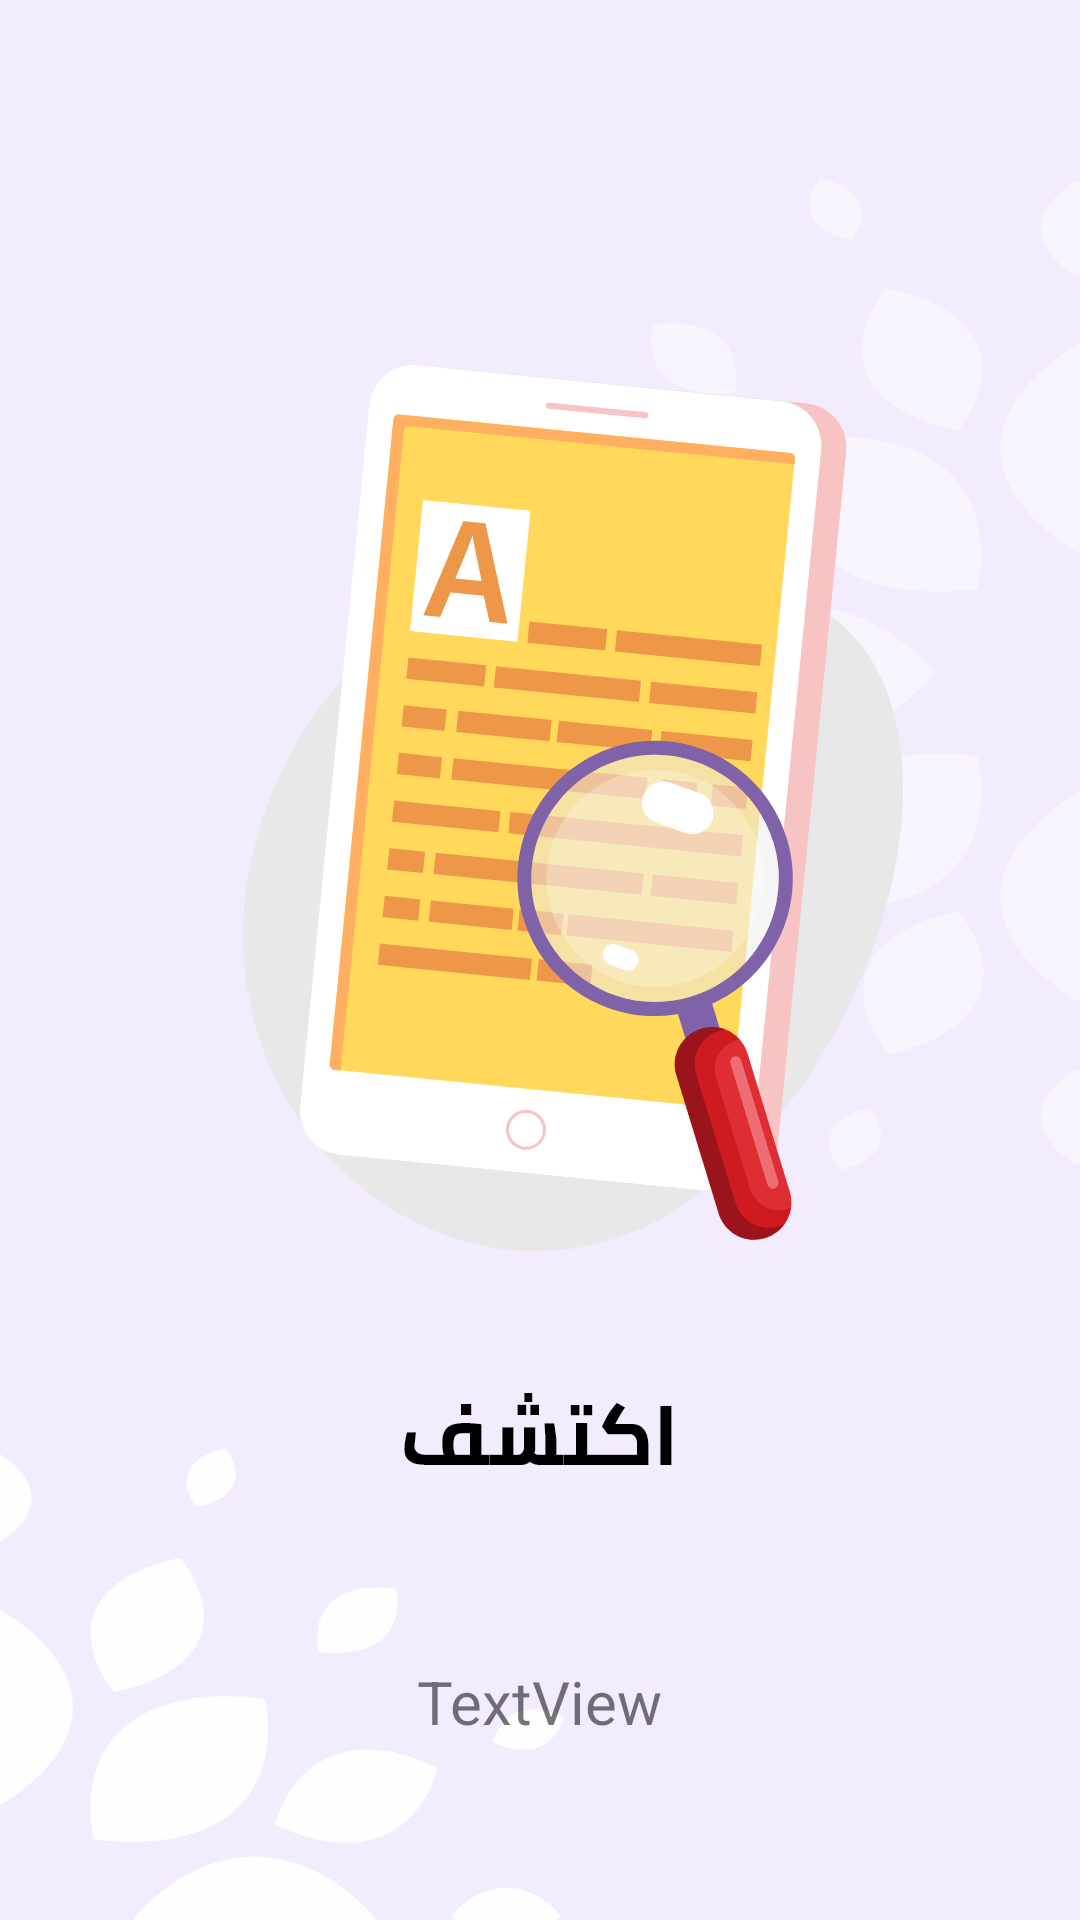

Android layout source for this screen:
<!-- AndroidManifest.xml: application theme Theme.WeatherSooq -->
<!-- res/layout/fragment_first_screen.xml -->
<?xml version="1.0" encoding="utf-8"?>
<androidx.constraintlayout.widget.ConstraintLayout xmlns:android="http://schemas.android.com/apk/res/android"
    xmlns:app="http://schemas.android.com/apk/res-auto"
    xmlns:tools="http://schemas.android.com/tools"
    android:layout_width="match_parent"
    android:layout_height="match_parent"
    android:backgroundTintMode="screen"
    android:backgroundTint="#F3EBFE"
    android:background="@drawable/mask_two"
  >

    <ImageView
        android:id="@+id/imageView"
        android:layout_width="wrap_content"
        android:layout_height="wrap_content"
        android:src="@drawable/find"
        app:layout_constraintBottom_toBottomOf="parent"
        app:layout_constraintEnd_toEndOf="parent"
        app:layout_constraintHorizontal_bias="0.581"
        app:layout_constraintStart_toStartOf="parent"
        app:layout_constraintTop_toTopOf="parent"
        app:layout_constraintVertical_bias="0.353"
        tools:ignore="ImageContrastCheck" />

    <ImageView
        android:id="@+id/imageView6"
        android:layout_width="wrap_content"
        android:layout_height="wrap_content"
        android:src="@drawable/word_one"
        app:layout_constraintBottom_toBottomOf="parent"
        app:layout_constraintEnd_toEndOf="parent"
        app:layout_constraintStart_toStartOf="parent"
        app:layout_constraintTop_toBottomOf="@+id/imageView"
        app:layout_constraintVertical_bias="0.205" />

    <TextView
        android:id="@+id/textView"
        android:layout_width="wrap_content"
        android:layout_height="wrap_content"
        android:layout_marginBottom="10dp"
        android:text="TextView"
        android:textSize="20sp"
        app:layout_constraintBottom_toBottomOf="parent"
        app:layout_constraintEnd_toEndOf="parent"
        app:layout_constraintStart_toStartOf="parent"
        app:layout_constraintTop_toBottomOf="@+id/imageView6" />

</androidx.constraintlayout.widget.ConstraintLayout>
<!-- resources referenced by this layout -->
<resources>
  <!-- drawable find: png bitmap (drawable-hdpi, 48614 bytes) -->
  <!-- drawable mask_two: png bitmap (drawable-hdpi, 50449 bytes) -->
  <!-- drawable word_one: png bitmap (drawable-hdpi, 1539 bytes) -->
  <style name="Theme.WeatherSooq" parent="Theme.MaterialComponents.DayNight.DarkActionBar">
          
          <item name="colorPrimary">@color/purple_500</item>
          <item name="colorPrimaryVariant">@color/purple_700</item>
          <item name="colorOnPrimary">@color/white</item>
          
          <item name="colorSecondary">@color/teal_200</item>
          <item name="colorSecondaryVariant">@color/teal_700</item>
          <item name="colorOnSecondary">@color/black</item>
          
          <item name="android:statusBarColor" tools:targetApi="l">?attr/colorPrimaryVariant</item>
          
      </style>
  <!-- not gathered from this repository: default colours our renderer supplied (Android Studio template values) -->
  <color name="purple_500">#FF6200EE</color>
  <color name="purple_700">#FF3700B3</color>
  <color name="teal_200">#FF03DAC5</color>
  <color name="teal_700">#FF018786</color>
  <color name="black">#FF000000</color>
  <color name="white">#FFFFFFFF</color>
</resources>
